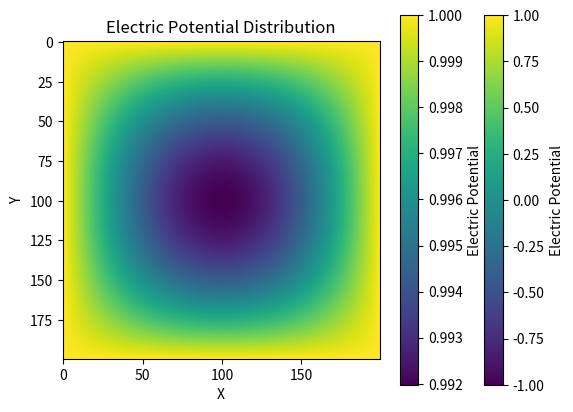

The matplotlib source for this figure:
# Load modules and imports neceasasary 
import numpy as np
import scipy.optimize as optimist
import matplotlib.pyplot as plt
import sys,os


# we will be using 64bit floating point representation
# Stay clear of recursion if possible it a bad game to play unless you have 
# a hop up or hop out scheme



# Some easy to remember utils for readability 
doNothing  = lambda x:x

defualtResolutions = {'1080i':'Nice Try!☺'}

# We gonna solve this in a suitably fashion guys ☺
def laplace_ode_solver(size:'tuple[int,int]|np.ndarray[int,int]',fixedCondtions:'function'=doNothing,startingshape:'function'=doNothing,resoultion:'str|tuple[int,int]|np.ndarray[int,int]'=(1,1)):
    """Solves the Laplace equation using a finite difference scheme.

    Args:
        size: A tuple (x_size, y_size) specifying the grid dimensions.
        resolution: A tuple (dx, dy) specifying the grid spacing or a string 'auto' for automatic resolution.
        fixedCondtions: A function that enforces boundary conditions on the potential grid.
        startingshape: A function that defines the initial shape of the potential grid.

    Returns:
        A NumPy array representing the electric potential at all grid points.
    """
    # wow Gemini Docstrings kinda magic and good. Also rotationless solver
    w_x_h = np.array(size,int)
    preception = np.array(resoultion,int)
    pixel_w_X_h = w_x_h/preception
    print(pixel_w_X_h)
    # Three frames to allow rotation/Cyling and comparisons
    # TODO: Check if it works with 2 Frames saved will make it less memory  expensive
    Frames  = np.zeros((2,int(pixel_w_X_h[1]),int(pixel_w_X_h[0])))
    Frames[0] = startingshape(Frames[0])

    i = 0
    while True:
        ForwardHSpace_A2f = Frames[i%2, 1:-1, 2:]
        BackwardHSpace_A2f = Frames[i%2, 1:-1, :-2]
        ForwardVSpace_A2f = Frames[i%2, 2:, 1:-1]
        BackwardVSpace_A2f = Frames[i%2, :-2, 1:-1]

        Frames[(i+1)%2, 1:-1, 1:-1] = 0.25*(ForwardHSpace_A2f+BackwardHSpace_A2f+ForwardVSpace_A2f+BackwardVSpace_A2f)
        Frames[(i+1)%2] = fixedCondtions(Frames[(i+1)%2])
        i= (i+1)%2
        if np.max(np.abs((Frames[0]-Frames[1]))) < 1e-6:
            break
    return Frames[i]



        
def endToEndLine(Grid:np.ndarray):
    height,width=Grid.shape
    Grid[:,(0,-1)]=1.0
    midx = width//2
    startx=midx-width//8
    endx=midx+width//8

    midy = height//2
    starty=midy-height//8
    endy=midy+width//8
    Grid[starty:endy,startx:endx]=-1.0
    return Grid

def BoxinBox(Grid:np.ndarray):
    height,width=Grid.shape
    Grid[:,(0,-1)]=Grid[(0,-1),:]=1.0
    return Grid

potential = laplace_ode_solver((200,100),endToEndLine,endToEndLine)

plt.imshow(potential, cmap='viridis')
plt.colorbar(label='Electric Potential')
plt.title('Electric Potential Distribution')
plt.xlabel('X')
plt.ylabel('Y')
plt.show()

potential = laplace_ode_solver((200,200),BoxinBox,BoxinBox)

plt.imshow(potential, cmap='viridis')
plt.colorbar(label='Electric Potential')
plt.title('Electric Potential Distribution')
plt.xlabel('X')
plt.ylabel('Y')
plt.show()